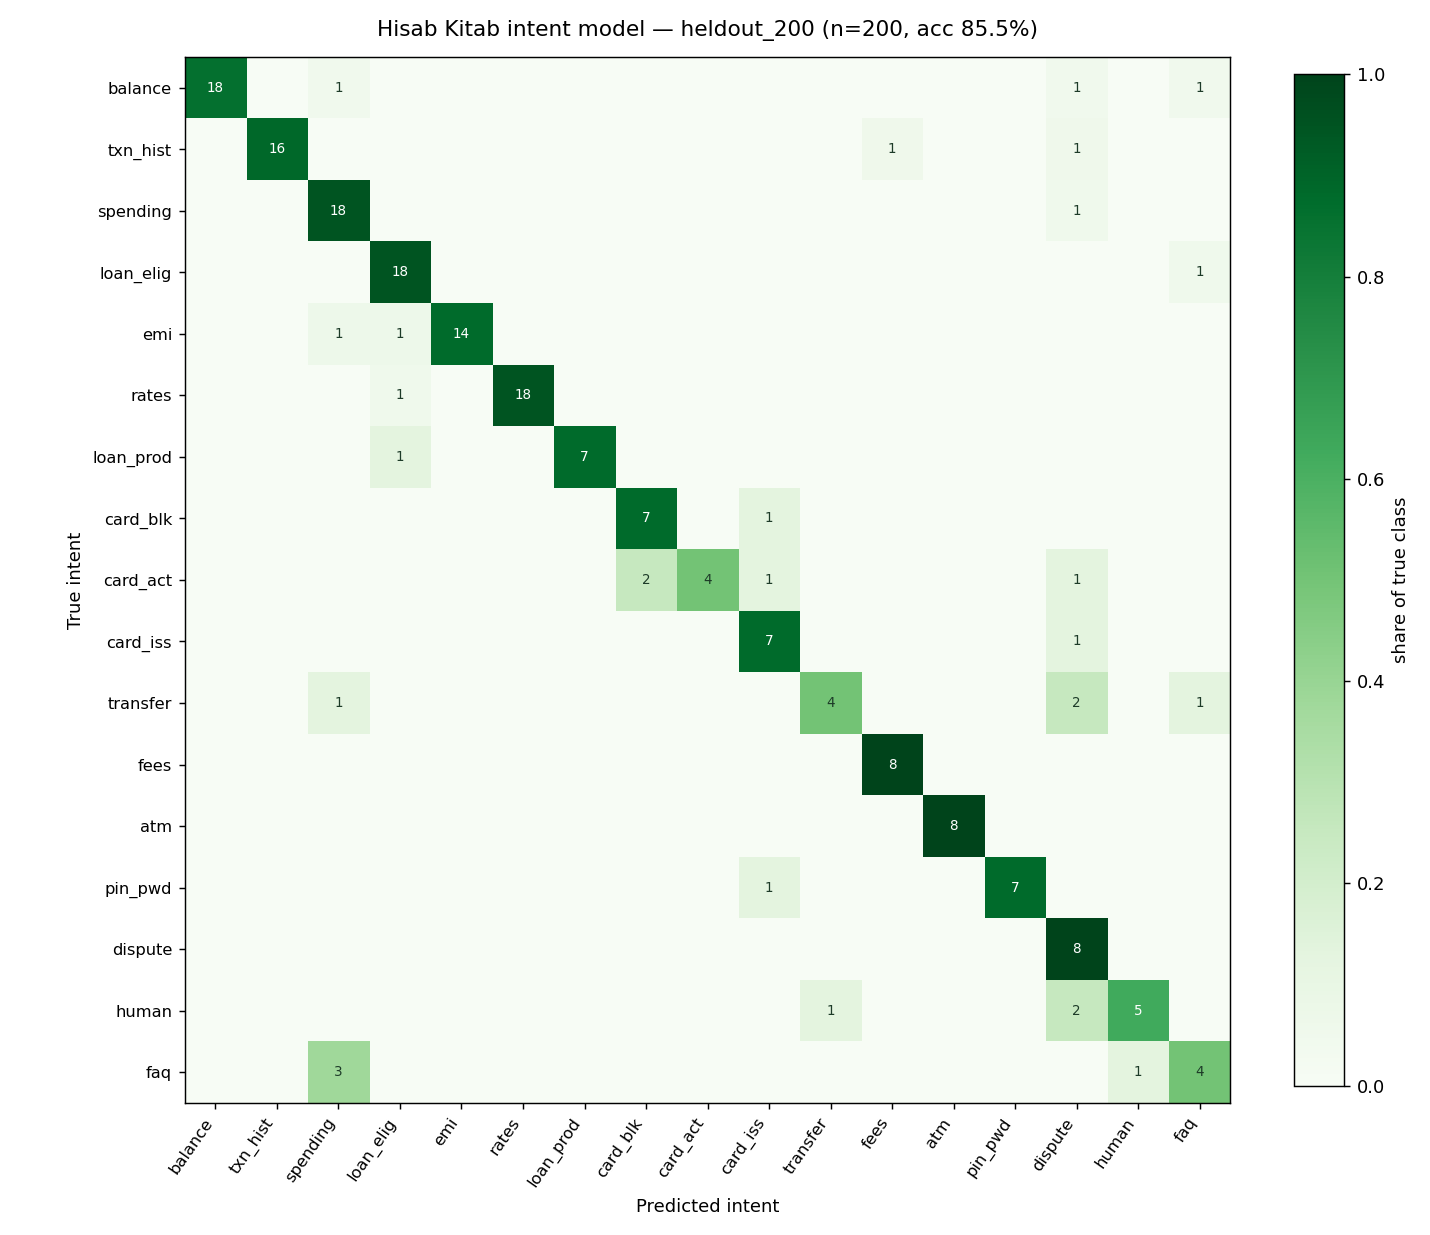

The file beside this chart, header and first rows:
true \ predicted, check_balance, transaction_history, spending_summary, loan_eligibility, emi_calculation, interest_rates, loan_products, card_block, card_activate, card_issue, transfer_money, fees_charges, atm_branch, password_pin, dispute_refund, human_agent, faq_general
check_balance, 18, 0, 1, 0, 0, 0, 0, 0, 0, 0, 0, 0, 0, 0, 1, 0, 1
transaction_history, 0, 16, 0, 0, 0, 0, 0, 0, 0, 0, 0, 1, 0, 0, 1, 0, 0
spending_summary, 0, 0, 18, 0, 0, 0, 0, 0, 0, 0, 0, 0, 0, 0, 1, 0, 0
loan_eligibility, 0, 0, 0, 18, 0, 0, 0, 0, 0, 0, 0, 0, 0, 0, 0, 0, 1
emi_calculation, 0, 0, 1, 1, 14, 0, 0, 0, 0, 0, 0, 0, 0, 0, 0, 0, 0
interest_rates, 0, 0, 0, 1, 0, 18, 0, 0, 0, 0, 0, 0, 0, 0, 0, 0, 0
loan_products, 0, 0, 0, 1, 0, 0, 7, 0, 0, 0, 0, 0, 0, 0, 0, 0, 0
card_block, 0, 0, 0, 0, 0, 0, 0, 7, 0, 1, 0, 0, 0, 0, 0, 0, 0
card_activate, 0, 0, 0, 0, 0, 0, 0, 2, 4, 1, 0, 0, 0, 0, 1, 0, 0
card_issue, 0, 0, 0, 0, 0, 0, 0, 0, 0, 7, 0, 0, 0, 0, 1, 0, 0
transfer_money, 0, 0, 1, 0, 0, 0, 0, 0, 0, 0, 4, 0, 0, 0, 2, 0, 1
fees_charges, 0, 0, 0, 0, 0, 0, 0, 0, 0, 0, 0, 8, 0, 0, 0, 0, 0
atm_branch, 0, 0, 0, 0, 0, 0, 0, 0, 0, 0, 0, 0, 8, 0, 0, 0, 0
password_pin, 0, 0, 0, 0, 0, 0, 0, 0, 0, 1, 0, 0, 0, 7, 0, 0, 0
dispute_refund, 0, 0, 0, 0, 0, 0, 0, 0, 0, 0, 0, 0, 0, 0, 8, 0, 0
human_agent, 0, 0, 0, 0, 0, 0, 0, 0, 0, 0, 1, 0, 0, 0, 2, 5, 0
faq_general, 0, 0, 3, 0, 0, 0, 0, 0, 0, 0, 0, 0, 0, 0, 0, 1, 4
